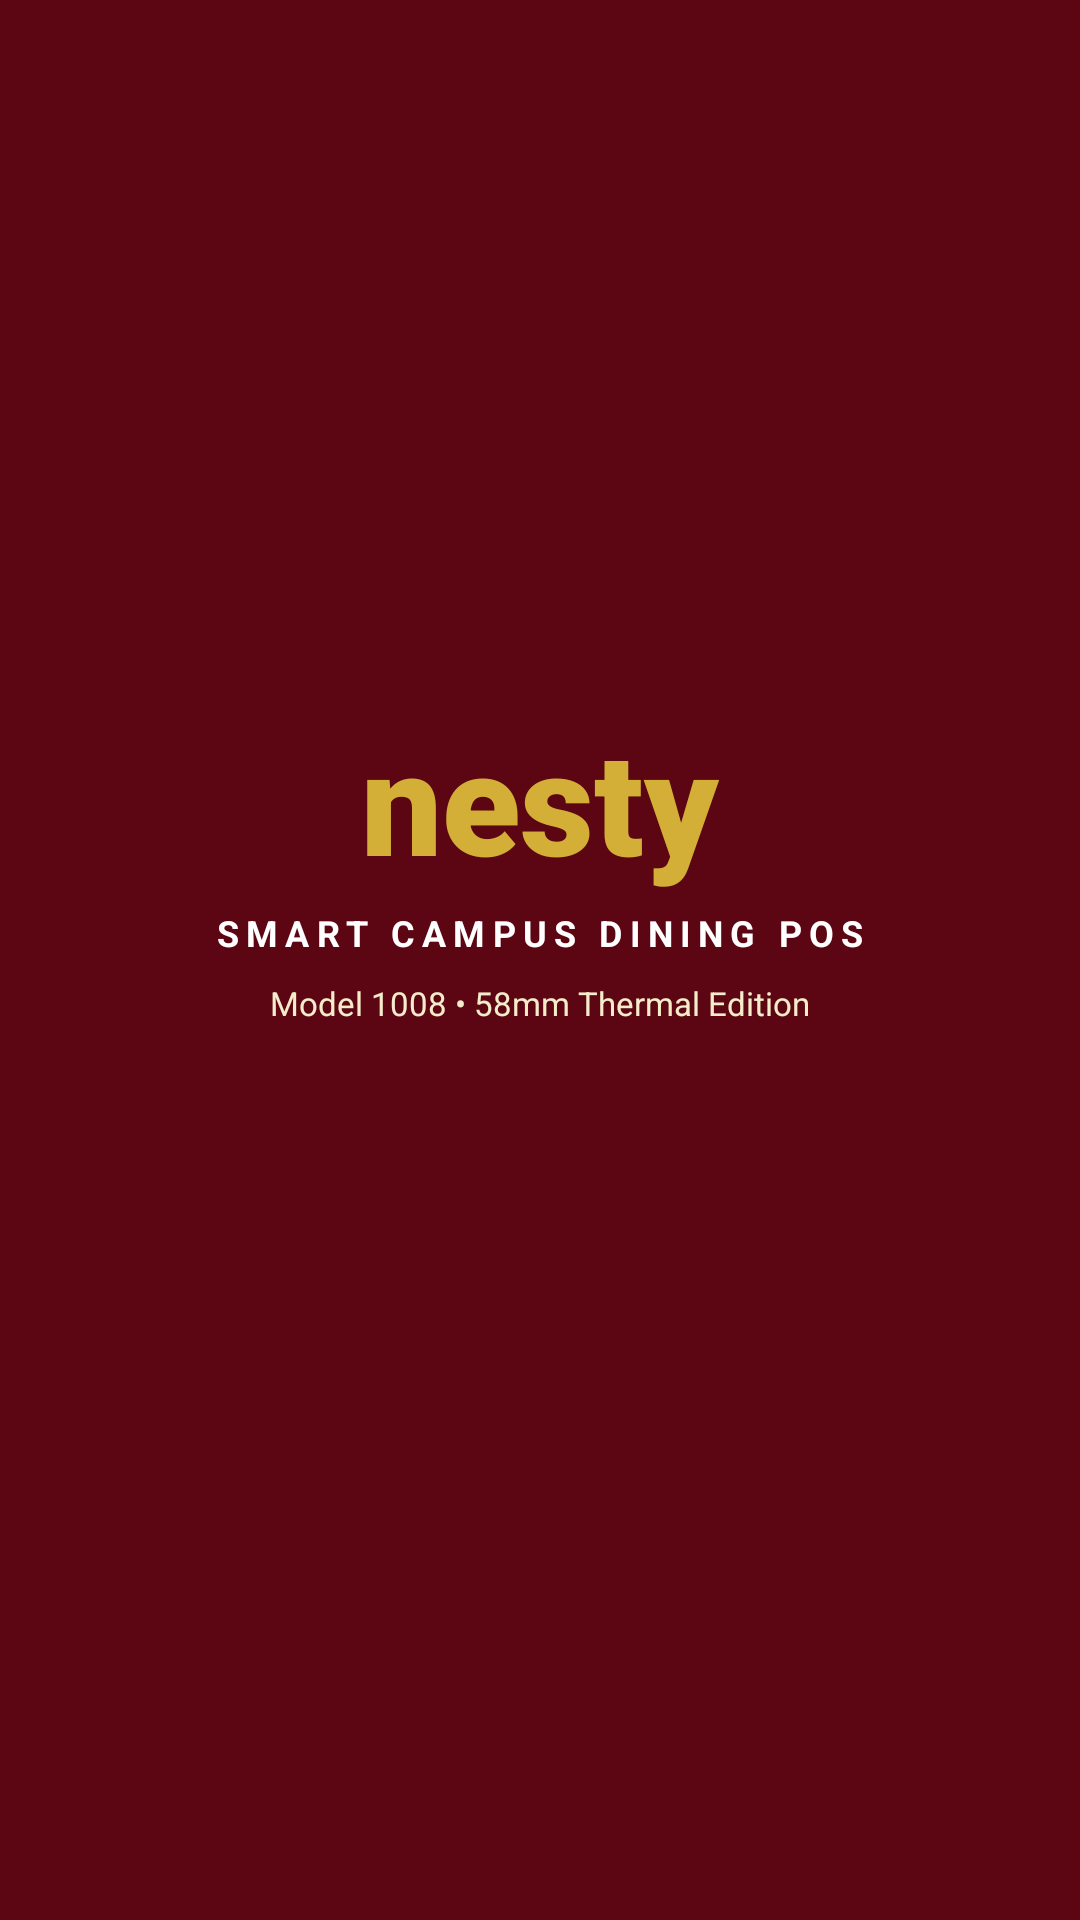

The Android layout XML behind this screen, and the referenced resources:
<!-- AndroidManifest.xml: activity theme Theme.NestyPOS.Splash -->
<!-- res/layout/activity_splash.xml -->
<?xml version="1.0" encoding="utf-8"?>
<RelativeLayout xmlns:android="http://schemas.android.com/apk/res/android"
    android:layout_width="match_parent"
    android:layout_height="match_parent"
    android:background="@color/nesty_burgundy"
    android:gravity="center"
    android:padding="24dp">

    <LinearLayout
        android:layout_width="wrap_content"
        android:layout_height="wrap_content"
        android:gravity="center"
        android:orientation="vertical">

        <TextView
            android:layout_width="wrap_content"
            android:layout_height="wrap_content"
            android:text="nesty"
            android:textColor="@color/nesty_gold"
            android:textSize="48sp"
            android:textStyle="bold"
            android:fontFamily="sans-serif-black" />

        <TextView
            android:layout_width="wrap_content"
            android:layout_height="wrap_content"
            android:text="SMART CAMPUS DINING POS"
            android:textColor="@color/white"
            android:textSize="12sp"
            android:letterSpacing="0.2"
            android:textStyle="bold"
            android:layout_marginTop="4dp" />

        <TextView
            android:layout_width="wrap_content"
            android:layout_height="wrap_content"
            android:text="Model 1008 • 58mm Thermal Edition"
            android:textColor="@color/nesty_gold_light"
            android:textSize="11sp"
            android:layout_marginTop="8dp" />

        <ProgressBar
            android:layout_width="32dp"
            android:layout_height="32dp"
            android:indeterminateTint="@color/nesty_gold"
            android:layout_marginTop="32dp" />

    </LinearLayout>

</RelativeLayout>
<!-- resources referenced by this layout -->
<resources>
  <color name="nesty_burgundy">#5B0612</color>
  <color name="nesty_gold">#D4AF37</color>
  <color name="nesty_gold_light">#F5ECCB</color>
  <color name="white">#FFFFFF</color>
  <style name="Theme.NestyPOS.Splash" parent="Theme.NestyPOS">
          <item name="android:windowBackground">@color/nesty_burgundy</item>
          <item name="android:statusBarColor">@color/nesty_burgundy_dark</item>
      </style>
  <style name="Theme.NestyPOS" parent="Theme.MaterialComponents.Light.NoActionBar">
          <item name="colorPrimary">@color/nesty_burgundy</item>
          <item name="colorPrimaryVariant">@color/nesty_burgundy_dark</item>
          <item name="colorOnPrimary">@color/white</item>
          <item name="colorSecondary">@color/nesty_gold</item>
          <item name="colorSecondaryVariant">@color/nesty_gold</item>
          <item name="colorOnSecondary">@color/nesty_burgundy_dark</item>
  
          
          <item name="android:textColor">@color/nesty_text_primary</item>
          <item name="android:textColorPrimary">@color/nesty_text_primary</item>
          <item name="android:textColorSecondary">@color/nesty_text_secondary</item>
          <item name="android:textColorHint">@color/nesty_text_secondary</item>
          <item name="editTextColor">@color/nesty_text_primary</item>
  
          <item name="android:statusBarColor">@color/nesty_burgundy_dark</item>
          <item name="android:windowBackground">@color/nesty_cream</item>
      </style>
  <color name="nesty_burgundy_dark">#3D040C</color>
  <color name="nesty_text_primary">#2A1810</color>
  <color name="nesty_text_secondary">#7A6A60</color>
  <color name="nesty_cream">#FFFDF9</color>
</resources>
